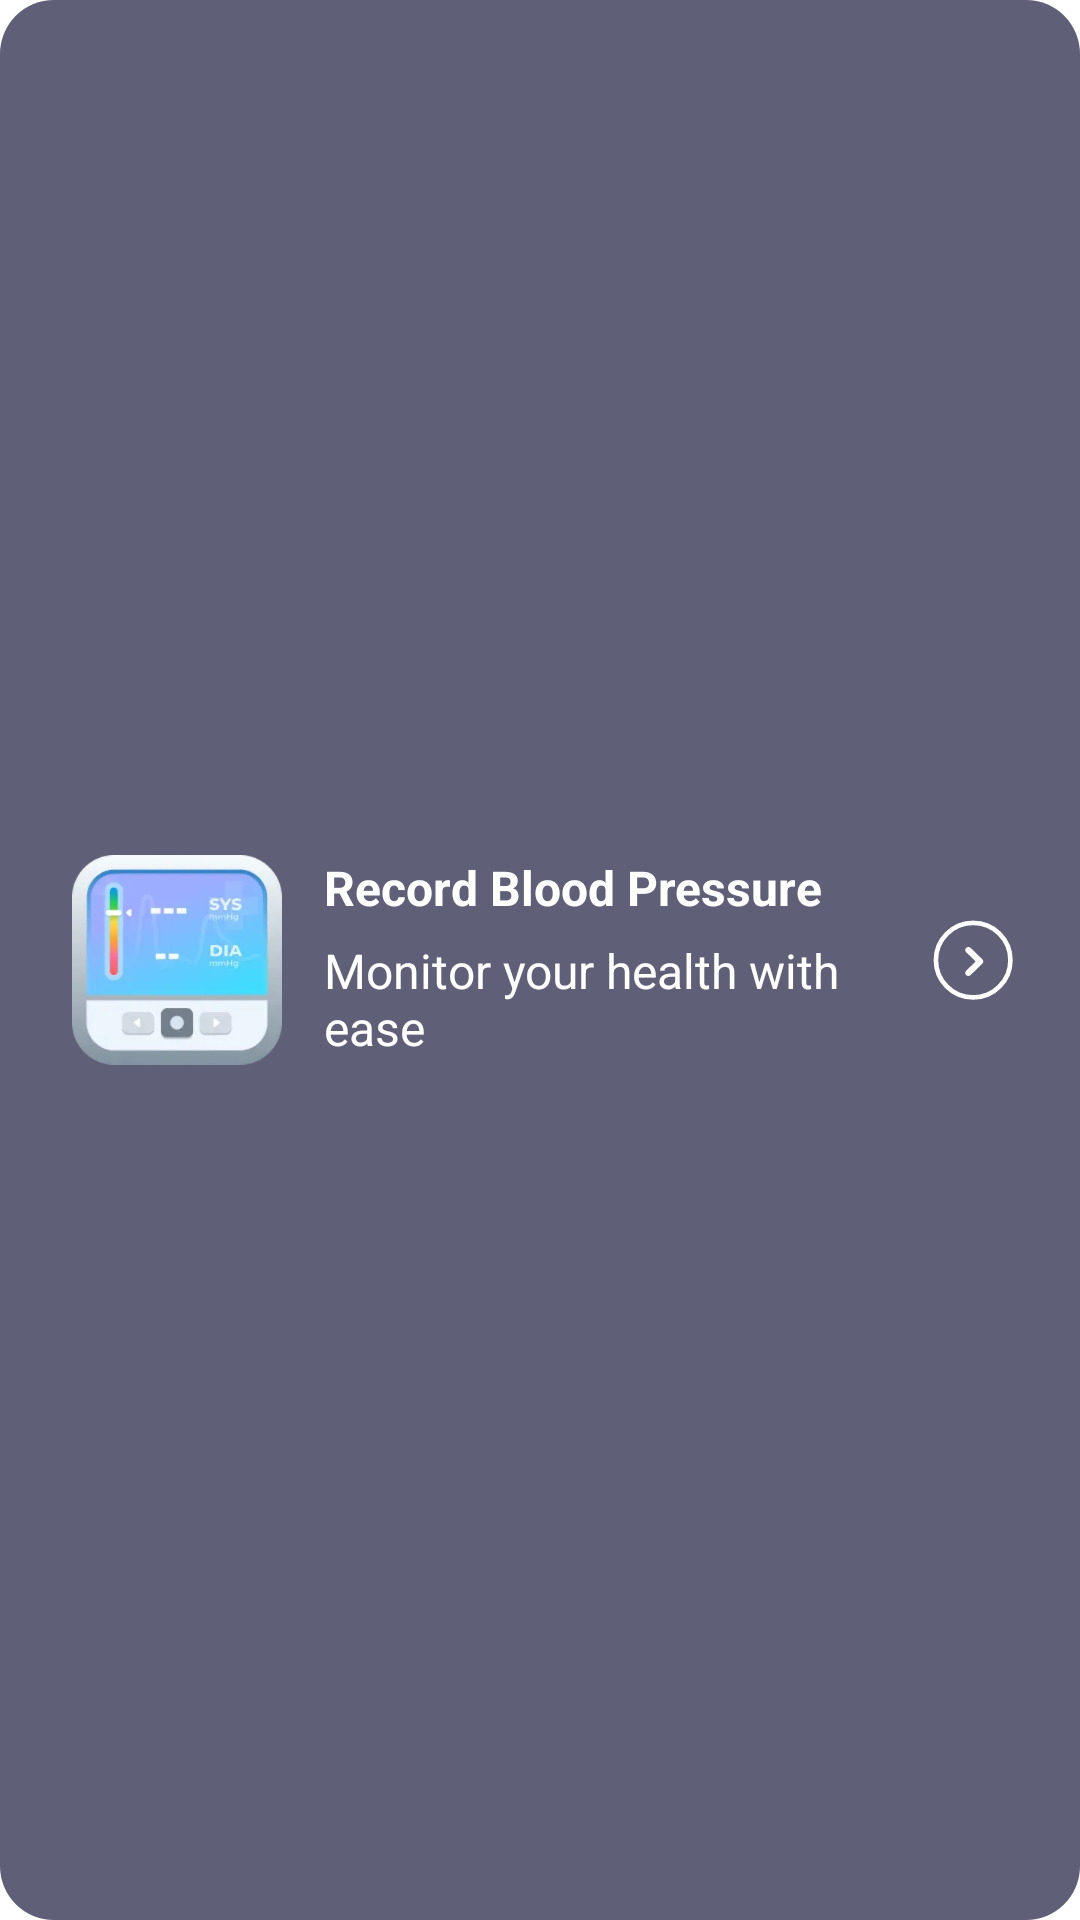

Write the Android layout XML for this screen, with the resource values it uses.
<!-- AndroidManifest.xml: application theme Theme.BloodPressure -->
<!-- res/layout/view_record.xml -->
<?xml version="1.0" encoding="utf-8"?>
<layout xmlns:android="http://schemas.android.com/apk/res/android"
    xmlns:app="http://schemas.android.com/apk/res-auto">

    <data>

    </data>

    <androidx.constraintlayout.widget.ConstraintLayout
        android:layout_width="match_parent"
        android:layout_height="118dp"
        android:layout_marginHorizontal="25dp"
        android:background="@drawable/bg_5f5f77_r18">

        <androidx.appcompat.widget.AppCompatImageView
            android:id="@+id/recordIcon"
            android:layout_width="70dp"
            android:layout_height="70dp"
            android:layout_marginStart="24dp"
            app:layout_constraintBottom_toBottomOf="parent"
            app:layout_constraintStart_toStartOf="parent"
            app:layout_constraintTop_toTopOf="parent"
            app:srcCompat="@drawable/ic_home_icon" />

        <androidx.appcompat.widget.AppCompatTextView
            android:id="@+id/recordTitle"
            android:layout_width="0dp"
            android:layout_height="wrap_content"
            android:layout_marginStart="14dp"
            android:layout_marginEnd="70dp"
            android:text="@string/record_blood_pressure"
            android:textColor="@color/white"
            android:textSize="16sp"
            android:textStyle="bold"
            app:layout_constraintEnd_toEndOf="parent"
            app:layout_constraintStart_toEndOf="@+id/recordIcon"
            app:layout_constraintTop_toTopOf="@+id/recordIcon" />

        <androidx.appcompat.widget.AppCompatTextView
            android:layout_width="0dp"
            android:layout_height="wrap_content"
            android:layout_marginStart="14dp"
            android:layout_marginTop="6dp"
            android:layout_marginEnd="70dp"
            android:text="@string/monitor_health"
            android:textColor="@color/white"
            android:textSize="16sp"
            app:layout_constraintEnd_toEndOf="parent"
            app:layout_constraintStart_toEndOf="@+id/recordIcon"
            app:layout_constraintTop_toBottomOf="@+id/recordTitle" />

        <androidx.appcompat.widget.AppCompatImageView
            android:layout_width="wrap_content"
            android:layout_height="wrap_content"
            android:layout_marginEnd="20dp"
            app:layout_constraintBottom_toBottomOf="parent"
            app:layout_constraintEnd_toEndOf="parent"
            app:layout_constraintTop_toTopOf="parent"
            app:srcCompat="@drawable/ic_arrow_right_white" />

    </androidx.constraintlayout.widget.ConstraintLayout>
</layout>
<!-- resources referenced by this layout -->
<resources>
  <color name="white">#FFFFFFFF</color>
  <!-- drawable bg_5f5f77_r18 (drawable) -->
  <?xml version="1.0" encoding="utf-8"?>
  <shape xmlns:android="http://schemas.android.com/apk/res/android">
      <solid android:color="#FF5F5F77" />
      <corners android:radius="18dp" />
  </shape>
  <!-- drawable ic_arrow_right_white (drawable) -->
  <vector xmlns:android="http://schemas.android.com/apk/res/android"
      android:width="31dp"
      android:height="31dp"
      android:viewportWidth="31"
      android:viewportHeight="31">
      <path
          android:fillColor="#00000000"
          android:pathData="M15.386,15.386m-12.419,0a12.419,12.419 0,1 1,24.838 0a12.419,12.419 0,1 1,-24.838 0"
          android:strokeWidth="1.53856"
          android:strokeColor="#ffffff" />
      <path
          android:fillColor="#ffffff"
          android:pathData="M13.058,11.285C13.432,10.922 14.013,10.892 14.428,11.201L14.52,11.278L18.444,15.09C18.643,15.283 18.756,15.548 18.756,15.824C18.756,16.06 18.673,16.289 18.524,16.471L18.445,16.558L14.514,20.376C14.103,20.759 13.46,20.754 13.058,20.363C12.677,19.992 12.647,19.405 12.976,18.993L13.052,18.908L16.226,15.824L13.052,12.741L13.378,12.404L13.045,12.734C12.673,12.356 12.651,11.774 12.977,11.374L13.058,11.285Z" />
  </vector>
  <!-- drawable ic_home_icon: webp bitmap (drawable-xxxhdpi, 9898 bytes) -->
  <string name="monitor_health">Monitor your health with ease</string>
  <string name="record_blood_pressure">Record Blood Pressure</string>
  <style name="Theme.BloodPressure" parent="Theme.MaterialComponents.Light.NoActionBar">
          
          <item name="colorPrimary">@color/colorMain</item>
          <item name="colorPrimaryVariant">@color/colorMain</item>
          <item name="colorOnPrimary">@color/white</item>
          
          <item name="colorSecondary">@color/colorMain</item>
          <item name="colorSecondaryVariant">@color/colorMain</item>
          <item name="colorOnSecondary">@color/black</item>
          
          <item name="android:statusBarColor">@color/white</item>
          
          <item name="android:textAllCaps">false</item>
      </style>
  <color name="colorMain">#FF00C5A8</color>
  <color name="black">#FF000000</color>
</resources>
